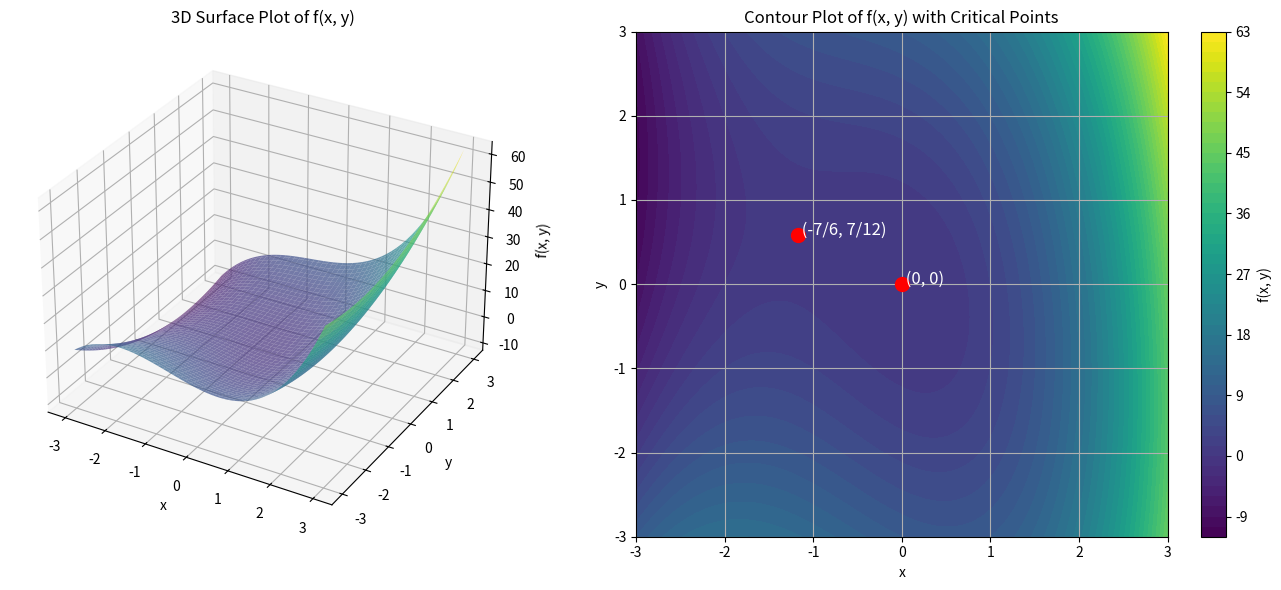

Source code (Python):
import numpy as np
import matplotlib.pyplot as plt
from mpl_toolkits.mplot3d import Axes3D
from sympy import symbols, diff, hessian, solve

x, y = symbols('x y')

f_xy = x**3 + 2 * x**2 + x*y + y**2

gradient = np.array([diff(f_xy, x), diff(f_xy, y)])

critical_points = solve(gradient, (x, y))
print("Critical points:", critical_points)

H = hessian(f_xy, (x, y))

for point in critical_points:
    hessian_at_point = H.subs({x: point[0], y: point[1]}).evalf()
    print(f"Hessian at {point}:")
    print(hessian_at_point)

# Prepare to plot the function
x_vals = np.linspace(-3, 3, 100)
y_vals = np.linspace(-3, 3, 100)
X, Y = np.meshgrid(x_vals, y_vals)
Z = X**3 + 2 * X**2 + X * Y + Y**2

# Create a figure for 3D and contour plots
fig = plt.figure(figsize=(14, 6))

# 3D Plot
ax1 = fig.add_subplot(121, projection='3d')
ax1.plot_surface(X, Y, Z, cmap='viridis', alpha=0.7)
ax1.set_title('3D Surface Plot of f(x, y)')
ax1.set_xlabel('x')
ax1.set_ylabel('y')
ax1.set_zlabel('f(x, y)')

# Contour Plot
ax2 = fig.add_subplot(122)
contour = ax2.contourf(X, Y, Z, levels=50, cmap='viridis')
plt.colorbar(contour, ax=ax2, label='f(x, y)')

# Plot the critical points
for point in critical_points:
    ax2.plot(float(point[0]), float(point[1]), 'ro', markersize=10)  # Mark critical points in red
    ax2.text(float(point[0]), float(point[1]), f' {point}', fontsize=12, color='white')

ax2.set_title('Contour Plot of f(x, y) with Critical Points')
ax2.set_xlabel('x')
ax2.set_ylabel('y')
ax2.grid()

plt.tight_layout()
plt.show()
